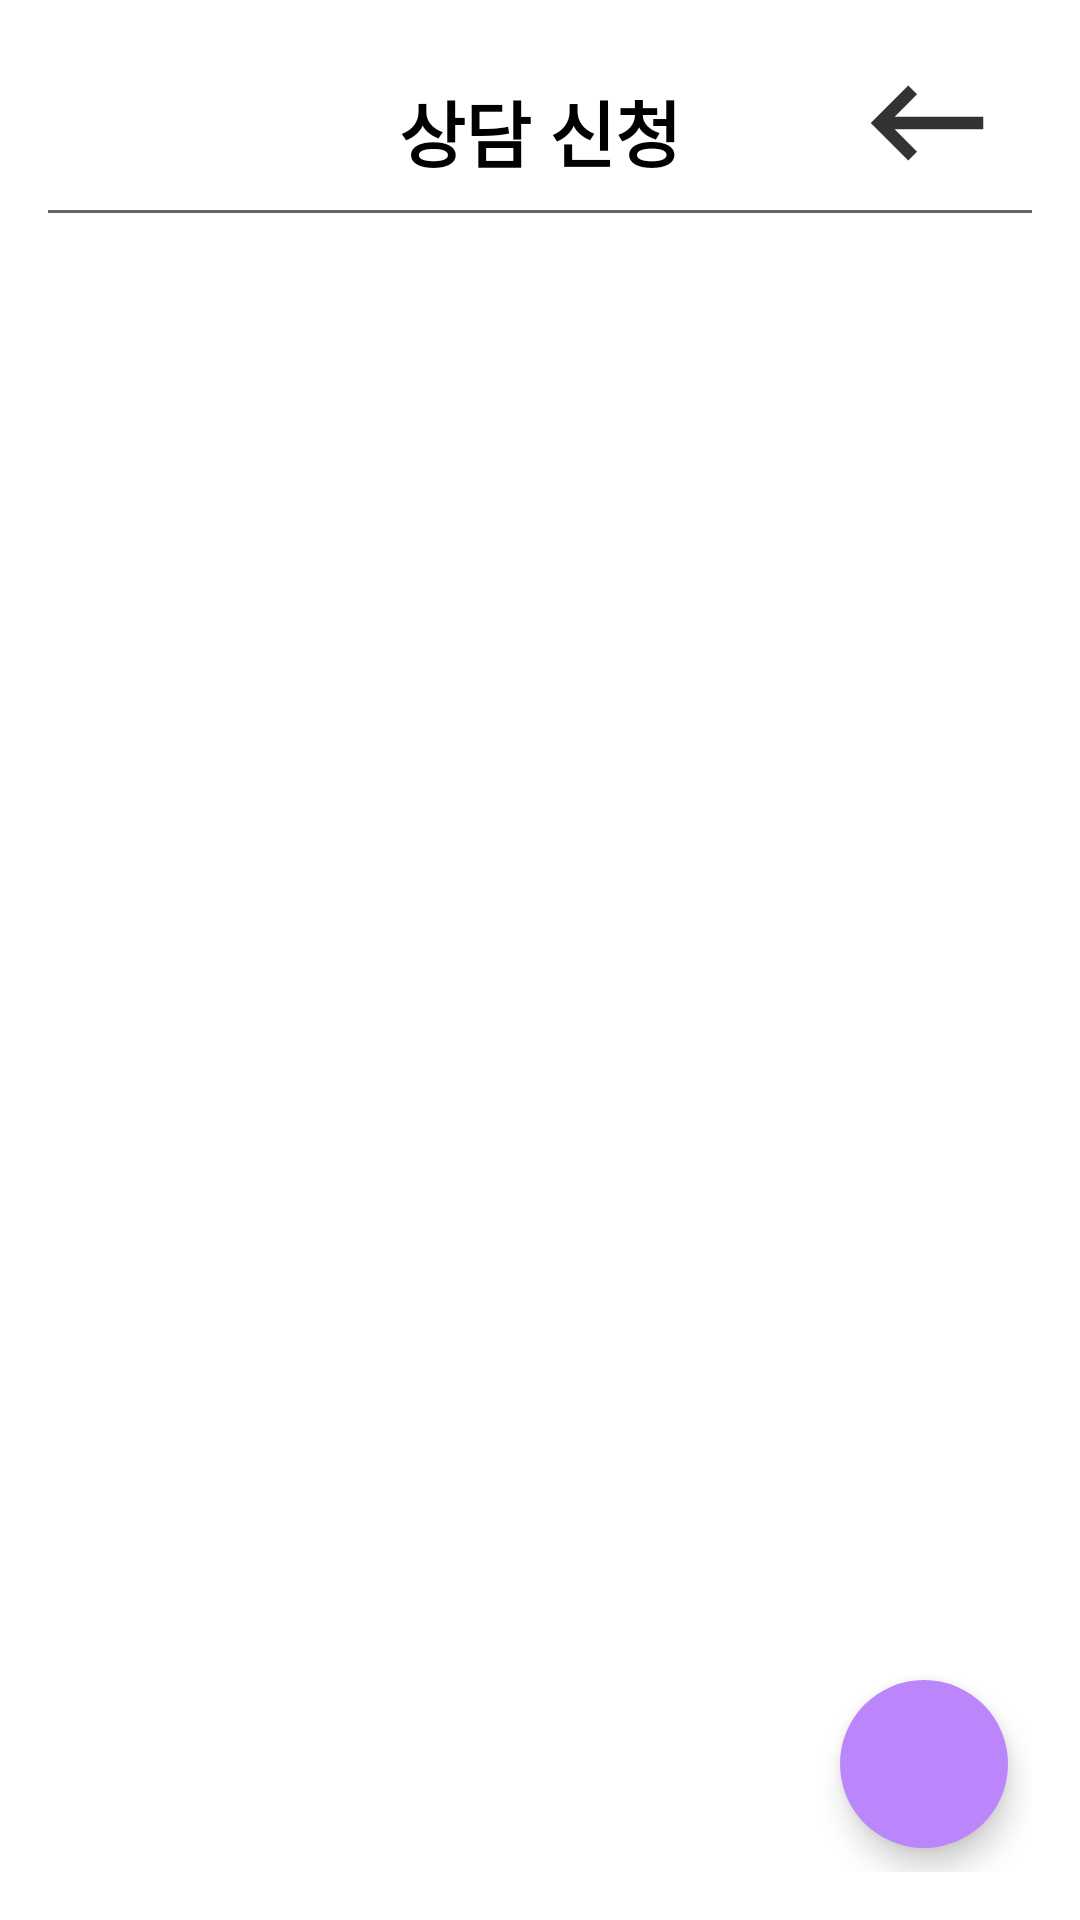

The Android layout XML behind this screen, and the referenced resources:
<!-- AndroidManifest.xml: application theme Theme.AcademyManagement -->
<!-- res/layout/activity_counsel_request.xml -->
<?xml version="1.0" encoding="utf-8"?>
<RelativeLayout xmlns:android="http://schemas.android.com/apk/res/android"
    xmlns:app="http://schemas.android.com/apk/res-auto"
    xmlns:tools="http://schemas.android.com/tools"
    android:layout_width="match_parent"
    android:layout_height="match_parent"
    android:padding="16dp"
    tools:context=".activities.CounselRequestActivity">

    <com.google.android.material.appbar.AppBarLayout
        android:id="@+id/appbar"
        android:layout_width="match_parent"
        android:layout_height="wrap_content"
        android:theme="@style/appbar"
        android:background="@color/white"
        app:elevation="0dp">

        <RelativeLayout
            android:layout_width="match_parent"
            android:layout_height="wrap_content"
            app:layout_scrollFlags="scroll|enterAlways">

            <ImageView
                android:layout_width="70dp"
                android:layout_height="50dp"
                android:src="@drawable/galaxy_logo"/>

            <TextView
                android:layout_width="wrap_content"
                android:layout_height="wrap_content"
                android:text="상담 신청"
                android:textStyle="bold"
                android:textColor="@color/black"
                android:textSize="24sp"
                android:fontFamily="@font/cookierunblack"
                android:layout_centerHorizontal="true"
                android:layout_centerVertical="true"/>

            <ImageView
                android:id="@+id/iv_backspace"
                android:layout_width="70dp"
                android:layout_height="50dp"
                android:src="@drawable/ic_action_backspace"
                android:layout_alignParentRight="true"
                android:background="?attr/selectableItemBackgroundBorderless"/>

            <RelativeLayout
                android:layout_width="match_parent"
                android:layout_height="1dp"
                android:background="#666666"
                android:layout_below="@id/iv_backspace"
                android:layout_marginTop="4dp"/>
        </RelativeLayout>
    </com.google.android.material.appbar.AppBarLayout>

    <TextView
        android:id="@+id/tv_no_counsel_request"
        android:layout_width="wrap_content"
        android:layout_height="wrap_content"
        android:text="상담 신청 내역이 없습니다."
        android:textStyle="bold"
        android:textColor="@color/black"
        android:textSize="24sp"
        android:fontFamily="@font/cookierunbold"
        android:layout_centerInParent="true"
        android:visibility="gone"/>

    <androidx.recyclerview.widget.RecyclerView
        android:id="@+id/recycler"
        android:layout_width="match_parent"
        android:layout_height="match_parent"
        app:layoutManager="androidx.recyclerview.widget.LinearLayoutManager"
        android:orientation="vertical"
        android:layout_below="@id/appbar"
        android:layout_marginTop="8dp"/>

    <com.google.android.material.floatingactionbutton.FloatingActionButton
        android:id="@+id/fab"
        android:layout_width="wrap_content"
        android:layout_height="wrap_content"
        android:layout_alignParentBottom="true"
        android:layout_alignParentRight="true"
        android:layout_marginRight="8dp"
        android:layout_marginBottom="8dp"
        android:backgroundTint="@color/purple_200"
        app:borderWidth="0dp"
        app:tint="@null"
        android:src="@drawable/baseline_add_24"/>
</RelativeLayout>
<!-- resources referenced by this layout -->
<resources>
  <!-- drawable ic_action_backspace (drawable-anydpi) -->
  <vector xmlns:android="http://schemas.android.com/apk/res/android"
      android:width="24dp"
      android:height="24dp"
      android:viewportWidth="24"
      android:viewportHeight="24"
      android:tint="#333333"
      android:alpha="1.0"
      android:autoMirrored="true">
    <path
        android:fillColor="@android:color/white"
        android:pathData="M21,11H6.83l3.58,-3.59L9,6l-6,6 6,6 1.41,-1.41L6.83,13H21z"/>
  </vector>
  <style name="appbar">
          <item name="android:background">#00ffffff</item>
          <item name="android:minHeight">0dp</item>
      </style>
  <style name="Theme.AcademyManagement" parent="Theme.MaterialComponents.DayNight.NoActionBar">
          
          <item name="colorPrimary">@color/purple_500</item>
          <item name="colorPrimaryVariant">@color/purple_700</item>
          <item name="colorOnPrimary">@color/white</item>
          
          <item name="colorSecondary">@color/teal_200</item>
          <item name="colorSecondaryVariant">@color/teal_700</item>
          <item name="colorOnSecondary">@color/black</item>
          
          <item name="android:statusBarColor">?attr/colorPrimaryVariant</item>
          
      </style>
  <!-- not gathered from this repository: default colours our renderer supplied (Android Studio template values) -->
  <color name="purple_200">#FFBB86FC</color>
  <color name="purple_500">#FF6200EE</color>
  <color name="purple_700">#FF3700B3</color>
  <color name="teal_200">#FF03DAC5</color>
  <color name="teal_700">#FF018786</color>
  <color name="black">#FF000000</color>
  <color name="white">#FFFFFFFF</color>
</resources>
